Run: headless pygame with SDL's dummy video driver; simulated clock (each Clock.tick advances the game by its frame time, no real sleeping); random seed 0; keys injected as events and as key.get_pressed() state; no mouse input.
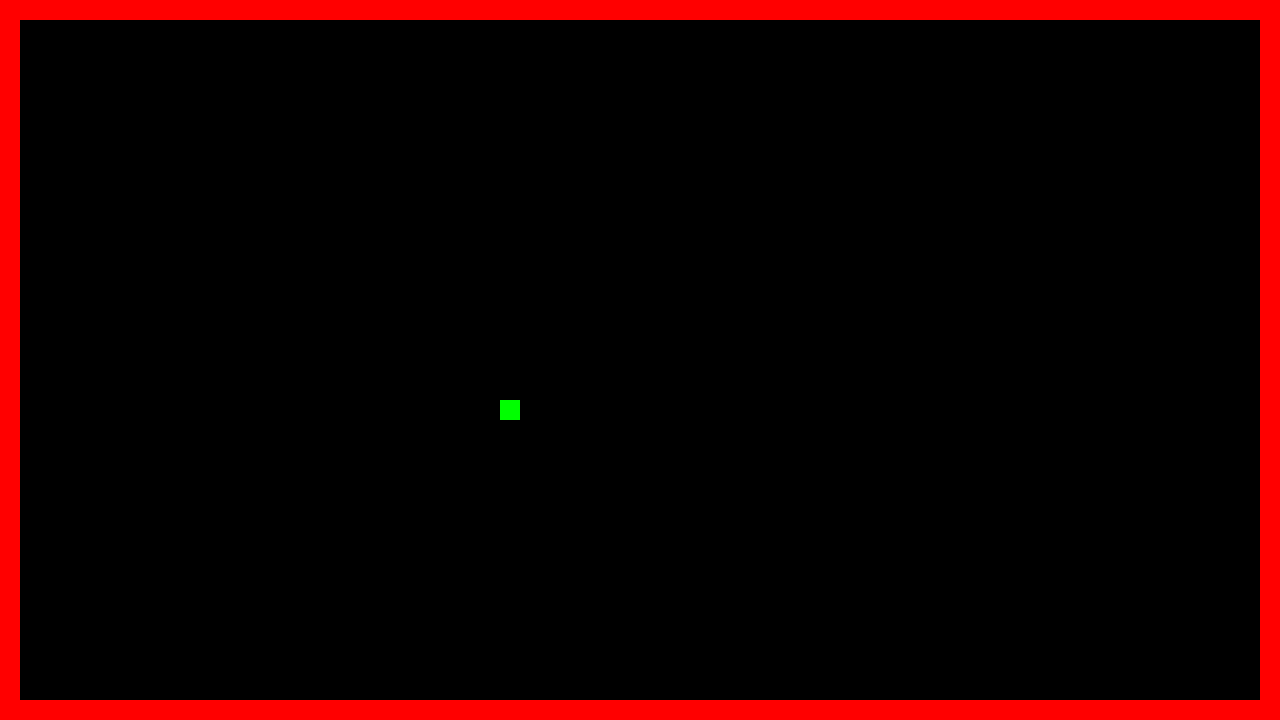
Frame 1 of 4 · flips 1–60 · no input
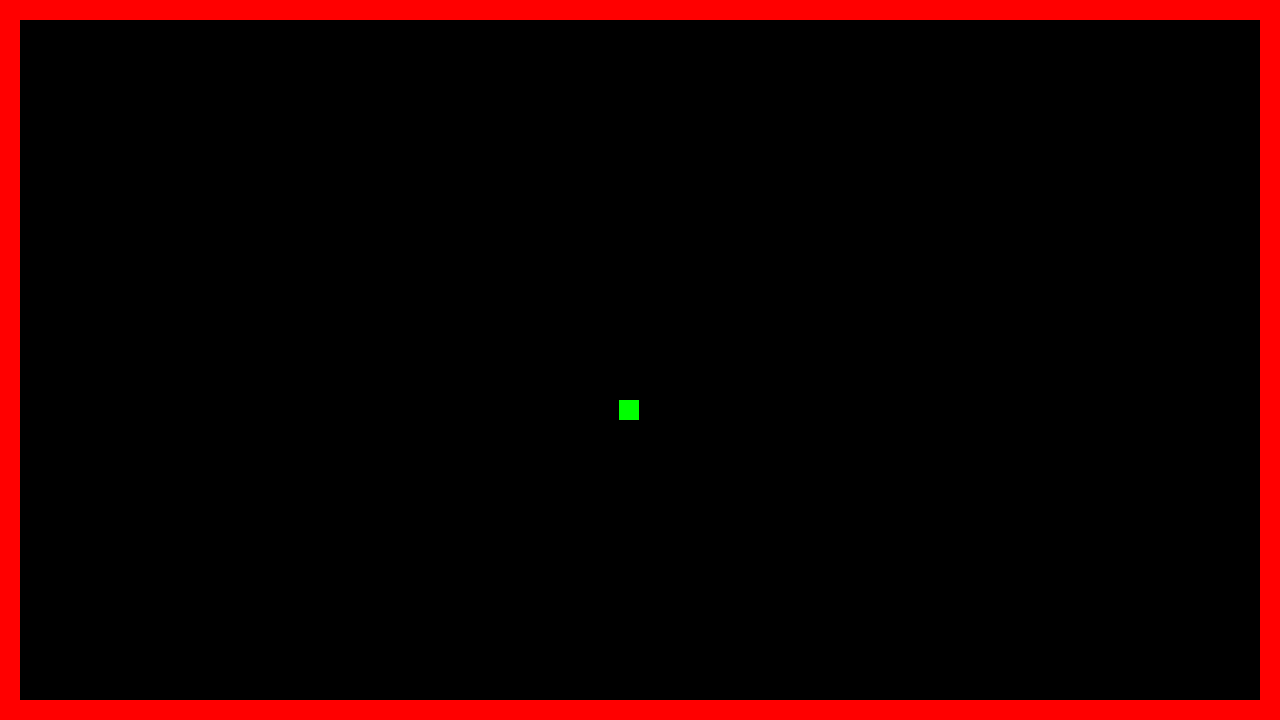
Frame 2 of 4 · flips 61–180 · tapped SPACE, RETURN · held RIGHT (→), D
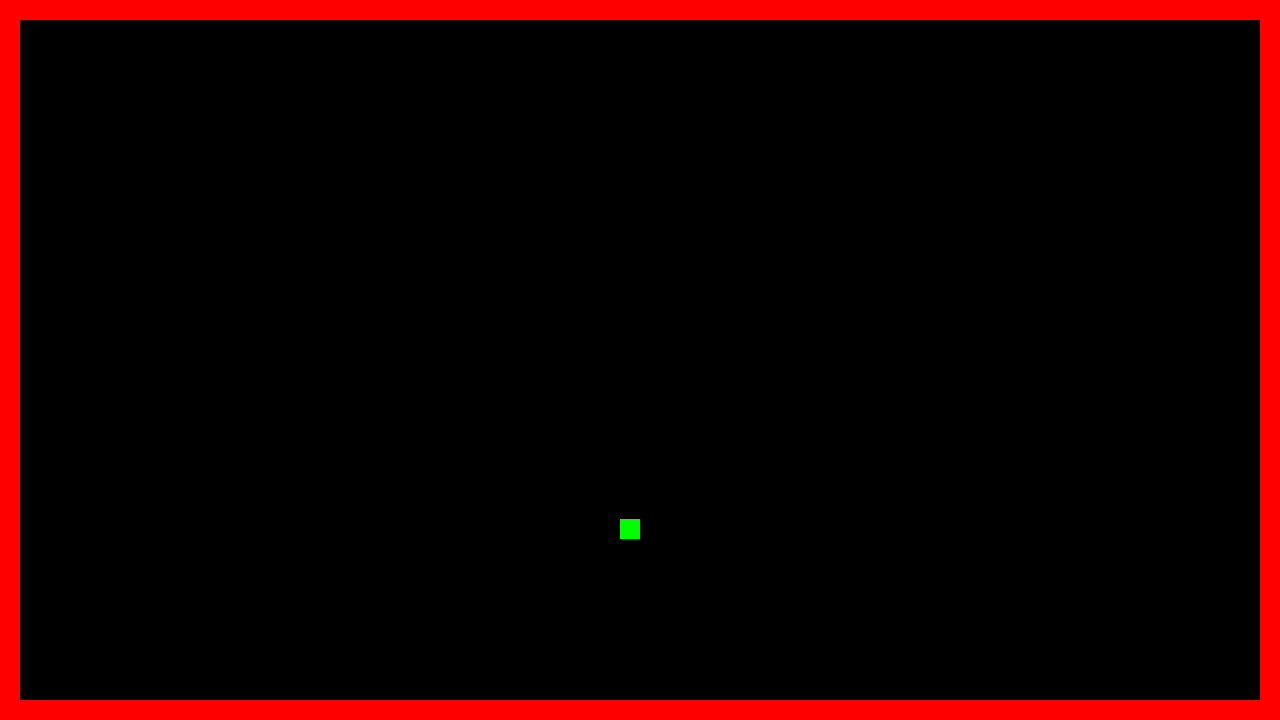
Frame 3 of 4 · flips 181–300 · held DOWN (↓), S
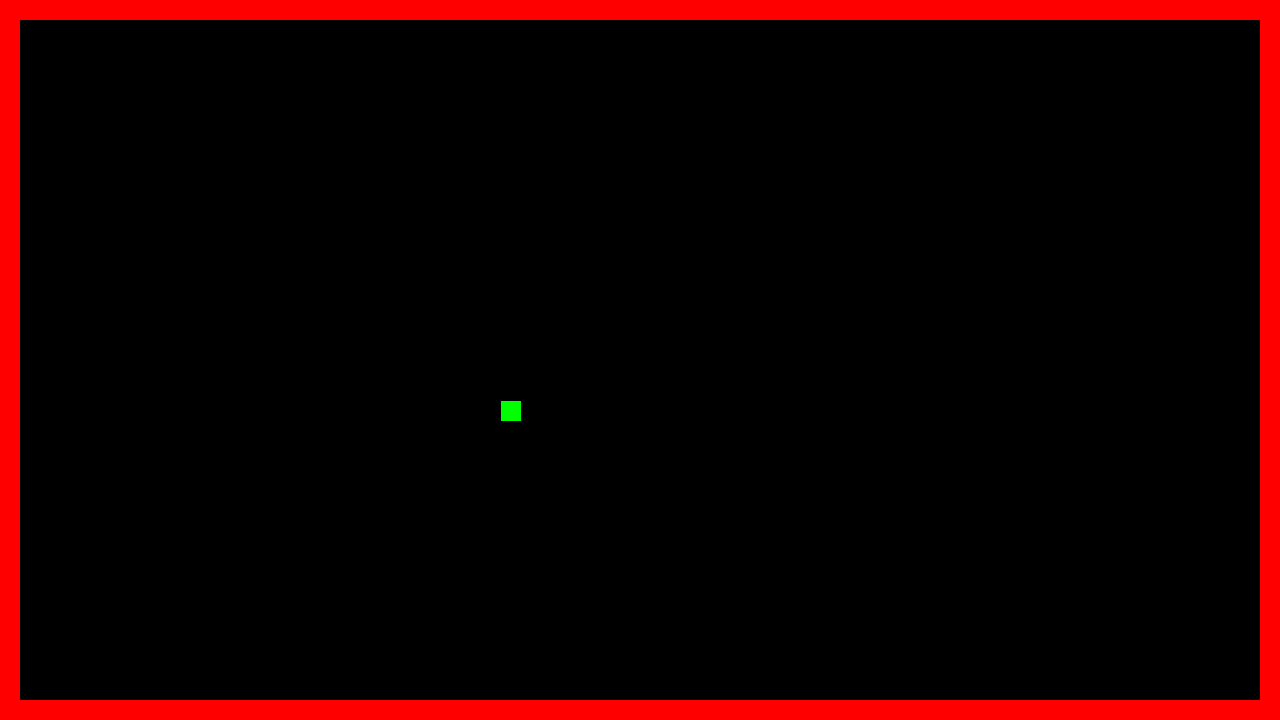
Frame 4 of 4 · flips 301–420 · held LEFT (←), A, UP (↑), W

The pygame program that drew these frames:

import pygame
import sys

# Define some colors
BLACK = (0, 0, 0)
WHITE = (255, 255, 255)
GREEN = (0, 255, 0)
RED = (255, 0, 0)

pygame.init()
pg = pygame

# Set the width and height of the screen [width, height]
size = (1280, 720)
screen = pg.display.set_mode(size)

pg.display.set_caption("My Game")

class Player(pg.sprite.Sprite):
    def __init__(self, x, y, colour, w, h):
        super().__init__()
        self.image = pg.Surface([w,h])
        self.image.fill(colour)
        # Set the position of the player
        self.rect = self.image.get_rect()
        self.rect.x = x
        self.rect.y = y
        self.left_pressed = False
        self.right_pressed = False
        self.down_pressed = False
        self.up_pressed = False
        self.speed = 1

##    def movePlayer(self,x,y):
##        self.rect.x += x
##        self.rect.y += y

    def update(self):
        self.velX = 0
        self.velY = 0

        if self.left_pressed and not self.right_pressed:
            self.velX = -self.speed
        if self.right_pressed and not self.left_pressed:
            self.velX = self.speed
        if self.up_pressed and not self.down_pressed:
            self.velY = -self.speed
        if self.down_pressed and not self.up_pressed:
            self.velY = self.speed

        self.rect.x += self.velX
        self.rect.y += self.velY

class Wall(pg.sprite.Sprite):
    def __init__(self, x, y, w, h):
        super().__init__()
        self.image = pg.Surface([w,h])
        self.image.fill(RED)
        # Set the position of the player
        self.rect = self.image.get_rect()
        self.rect.x = x
        self.rect.y = y

map = [
    [1,1,1,1,1,1,1,1,1,1,1,1,1,1,1,1,1,1,1,1,1,1,1,1,1,1,1,1,1,1,1,1,1,1,1,1,1,1,1,1,1,1,1,1,1,1,1,1,1,1,1,1,1,1,1,1,1,1,1,1,1,1,1,1],
    [1,0,0,0,0,0,0,0,0,0,0,0,0,0,0,0,0,0,0,0,0,0,0,0,0,0,0,0,0,0,0,0,0,0,0,0,0,0,0,0,0,0,0,0,0,0,0,0,0,0,0,0,0,0,0,0,0,0,0,0,0,0,0,1],
    [1,0,0,0,0,0,0,0,0,0,0,0,0,0,0,0,0,0,0,0,0,0,0,0,0,0,0,0,0,0,0,0,0,0,0,0,0,0,0,0,0,0,0,0,0,0,0,0,0,0,0,0,0,0,0,0,0,0,0,0,0,0,0,1],
    [1,0,0,0,0,0,0,0,0,0,0,0,0,0,0,0,0,0,0,0,0,0,0,0,0,0,0,0,0,0,0,0,0,0,0,0,0,0,0,0,0,0,0,0,0,0,0,0,0,0,0,0,0,0,0,0,0,0,0,0,0,0,0,1],
    [1,0,0,0,0,0,0,0,0,0,0,0,0,0,0,0,0,0,0,0,0,0,0,0,0,0,0,0,0,0,0,0,0,0,0,0,0,0,0,0,0,0,0,0,0,0,0,0,0,0,0,0,0,0,0,0,0,0,0,0,0,0,0,1],
    [1,0,0,0,0,0,0,0,0,0,0,0,0,0,0,0,0,0,0,0,0,0,0,0,0,0,0,0,0,0,0,0,0,0,0,0,0,0,0,0,0,0,0,0,0,0,0,0,0,0,0,0,0,0,0,0,0,0,0,0,0,0,0,1],
    [1,0,0,0,0,0,0,0,0,0,0,0,0,0,0,0,0,0,0,0,0,0,0,0,0,0,0,0,0,0,0,0,0,0,0,0,0,0,0,0,0,0,0,0,0,0,0,0,0,0,0,0,0,0,0,0,0,0,0,0,0,0,0,1],
    [1,0,0,0,0,0,0,0,0,0,0,0,0,0,0,0,0,0,0,0,0,0,0,0,0,0,0,0,0,0,0,0,0,0,0,0,0,0,0,0,0,0,0,0,0,0,0,0,0,0,0,0,0,0,0,0,0,0,0,0,0,0,0,1],
    [1,0,0,0,0,0,0,0,0,0,0,0,0,0,0,0,0,0,0,0,0,0,0,0,0,0,0,0,0,0,0,0,0,0,0,0,0,0,0,0,0,0,0,0,0,0,0,0,0,0,0,0,0,0,0,0,0,0,0,0,0,0,0,1],
    [1,0,0,0,0,0,0,0,0,0,0,0,0,0,0,0,0,0,0,0,0,0,0,0,0,0,0,0,0,0,0,0,0,0,0,0,0,0,0,0,0,0,0,0,0,0,0,0,0,0,0,0,0,0,0,0,0,0,0,0,0,0,0,1],
    [1,0,0,0,0,0,0,0,0,0,0,0,0,0,0,0,0,0,0,0,0,0,0,0,0,0,0,0,0,0,0,0,0,0,0,0,0,0,0,0,0,0,0,0,0,0,0,0,0,0,0,0,0,0,0,0,0,0,0,0,0,0,0,1],
    [1,0,0,0,0,0,0,0,0,0,0,0,0,0,0,0,0,0,0,0,0,0,0,0,0,0,0,0,0,0,0,0,0,0,0,0,0,0,0,0,0,0,0,0,0,0,0,0,0,0,0,0,0,0,0,0,0,0,0,0,0,0,0,1],
    [1,0,0,0,0,0,0,0,0,0,0,0,0,0,0,0,0,0,0,0,0,0,0,0,0,0,0,0,0,0,0,0,0,0,0,0,0,0,0,0,0,0,0,0,0,0,0,0,0,0,0,0,0,0,0,0,0,0,0,0,0,0,0,1],
    [1,0,0,0,0,0,0,0,0,0,0,0,0,0,0,0,0,0,0,0,0,0,0,0,0,0,0,0,0,0,0,0,0,0,0,0,0,0,0,0,0,0,0,0,0,0,0,0,0,0,0,0,0,0,0,0,0,0,0,0,0,0,0,1],
    [1,0,0,0,0,0,0,0,0,0,0,0,0,0,0,0,0,0,0,0,0,0,0,0,0,0,0,0,0,0,0,0,0,0,0,0,0,0,0,0,0,0,0,0,0,0,0,0,0,0,0,0,0,0,0,0,0,0,0,0,0,0,0,1],
    [1,0,0,0,0,0,0,0,0,0,0,0,0,0,0,0,0,0,0,0,0,0,0,0,0,0,0,0,0,0,0,0,0,0,0,0,0,0,0,0,0,0,0,0,0,0,0,0,0,0,0,0,0,0,0,0,0,0,0,0,0,0,0,1],
    [1,0,0,0,0,0,0,0,0,0,0,0,0,0,0,0,0,0,0,0,0,0,0,0,0,0,0,0,0,0,0,0,0,0,0,0,0,0,0,0,0,0,0,0,0,0,0,0,0,0,0,0,0,0,0,0,0,0,0,0,0,0,0,1],
    [1,0,0,0,0,0,0,0,0,0,0,0,0,0,0,0,0,0,0,0,0,0,0,0,0,0,0,0,0,0,0,0,0,0,0,0,0,0,0,0,0,0,0,0,0,0,0,0,0,0,0,0,0,0,0,0,0,0,0,0,0,0,0,1],
    [1,0,0,0,0,0,0,0,0,0,0,0,0,0,0,0,0,0,0,0,0,0,0,0,0,0,0,0,0,0,0,0,0,0,0,0,0,0,0,0,0,0,0,0,0,0,0,0,0,0,0,0,0,0,0,0,0,0,0,0,0,0,0,1],
    [1,0,0,0,0,0,0,0,0,0,0,0,0,0,0,0,0,0,0,0,0,0,0,0,0,0,0,0,0,0,0,0,0,0,0,0,0,0,0,0,0,0,0,0,0,0,0,0,0,0,0,0,0,0,0,0,0,0,0,0,0,0,0,1],
    [1,0,0,0,0,0,0,0,0,0,0,0,0,0,0,0,0,0,0,0,0,0,0,0,0,0,0,0,0,0,0,0,0,0,0,0,0,0,0,0,0,0,0,0,0,0,0,0,0,0,0,0,0,0,0,0,0,0,0,0,0,0,0,1],
    [1,0,0,0,0,0,0,0,0,0,0,0,0,0,0,0,0,0,0,0,0,0,0,0,0,0,0,0,0,0,0,0,0,0,0,0,0,0,0,0,0,0,0,0,0,0,0,0,0,0,0,0,0,0,0,0,0,0,0,0,0,0,0,1],
    [1,0,0,0,0,0,0,0,0,0,0,0,0,0,0,0,0,0,0,0,0,0,0,0,0,0,0,0,0,0,0,0,0,0,0,0,0,0,0,0,0,0,0,0,0,0,0,0,0,0,0,0,0,0,0,0,0,0,0,0,0,0,0,1],
    [1,0,0,0,0,0,0,0,0,0,0,0,0,0,0,0,0,0,0,0,0,0,0,0,0,0,0,0,0,0,0,0,0,0,0,0,0,0,0,0,0,0,0,0,0,0,0,0,0,0,0,0,0,0,0,0,0,0,0,0,0,0,0,1],
    [1,0,0,0,0,0,0,0,0,0,0,0,0,0,0,0,0,0,0,0,0,0,0,0,0,0,0,0,0,0,0,0,0,0,0,0,0,0,0,0,0,0,0,0,0,0,0,0,0,0,0,0,0,0,0,0,0,0,0,0,0,0,0,1],
    [1,0,0,0,0,0,0,0,0,0,0,0,0,0,0,0,0,0,0,0,0,0,0,0,0,0,0,0,0,0,0,0,0,0,0,0,0,0,0,0,0,0,0,0,0,0,0,0,0,0,0,0,0,0,0,0,0,0,0,0,0,0,0,1],
    [1,0,0,0,0,0,0,0,0,0,0,0,0,0,0,0,0,0,0,0,0,0,0,0,0,0,0,0,0,0,0,0,0,0,0,0,0,0,0,0,0,0,0,0,0,0,0,0,0,0,0,0,0,0,0,0,0,0,0,0,0,0,0,1],
    [1,0,0,0,0,0,0,0,0,0,0,0,0,0,0,0,0,0,0,0,0,0,0,0,0,0,0,0,0,0,0,0,0,0,0,0,0,0,0,0,0,0,0,0,0,0,0,0,0,0,0,0,0,0,0,0,0,0,0,0,0,0,0,1],
    [1,0,0,0,0,0,0,0,0,0,0,0,0,0,0,0,0,0,0,0,0,0,0,0,0,0,0,0,0,0,0,0,0,0,0,0,0,0,0,0,0,0,0,0,0,0,0,0,0,0,0,0,0,0,0,0,0,0,0,0,0,0,0,1],
    [1,0,0,0,0,0,0,0,0,0,0,0,0,0,0,0,0,0,0,0,0,0,0,0,0,0,0,0,0,0,0,0,0,0,0,0,0,0,0,0,0,0,0,0,0,0,0,0,0,0,0,0,0,0,0,0,0,0,0,0,0,0,0,1],
    [1,0,0,0,0,0,0,0,0,0,0,0,0,0,0,0,0,0,0,0,0,0,0,0,0,0,0,0,0,0,0,0,0,0,0,0,0,0,0,0,0,0,0,0,0,0,0,0,0,0,0,0,0,0,0,0,0,0,0,0,0,0,0,1],
    [1,0,0,0,0,0,0,0,0,0,0,0,0,0,0,0,0,0,0,0,0,0,0,0,0,0,0,0,0,0,0,0,0,0,0,0,0,0,0,0,0,0,0,0,0,0,0,0,0,0,0,0,0,0,0,0,0,0,0,0,0,0,0,1],
    [1,0,0,0,0,0,0,0,0,0,0,0,0,0,0,0,0,0,0,0,0,0,0,0,0,0,0,0,0,0,0,0,0,0,0,0,0,0,0,0,0,0,0,0,0,0,0,0,0,0,0,0,0,0,0,0,0,0,0,0,0,0,0,1],
    [1,0,0,0,0,0,0,0,0,0,0,0,0,0,0,0,0,0,0,0,0,0,0,0,0,0,0,0,0,0,0,0,0,0,0,0,0,0,0,0,0,0,0,0,0,0,0,0,0,0,0,0,0,0,0,0,0,0,0,0,0,0,0,1],
    [1,0,0,0,0,0,0,0,0,0,0,0,0,0,0,0,0,0,0,0,0,0,0,0,0,0,0,0,0,0,0,0,0,0,0,0,0,0,0,0,0,0,0,0,0,0,0,0,0,0,0,0,0,0,0,0,0,0,0,0,0,0,0,1],
    [1,1,1,1,1,1,1,1,1,1,1,1,1,1,1,1,1,1,1,1,1,1,1,1,1,1,1,1,1,1,1,1,1,1,1,1,1,1,1,1,1,1,1,1,1,1,1,1,1,1,1,1,1,1,1,1,1,1,1,1,1,1,1,1]
       ]


all_sprites_group = pg.sprite.Group()

player = Player(500, 400, GREEN, 20, 20)
all_sprites_group.add(player)

wall_group = pg.sprite.Group()

x = 0
y = 0

for row in map:
    for col in row:
        if col == 1:
            my_wall = Wall(x, y, 20, 20)
            wall_group.add(my_wall)
            all_sprites_group.add(my_wall)
        x += 20
    x = 0
    y += 20

# Loop until the user clicks the close button.
done = False

# Used to manage how fast the screen updates
clock = pg.time.Clock()

# -------- Main Program Loop ----------- #
while not done:
    # --- Main event loop
    for event in pg.event.get():
        if event.type == pg.QUIT:
            pg.quit()
            sys.exit()
            done = True
        if event.type == pg.KEYDOWN:
            if event.key == pygame.K_LEFT:
                player.left_pressed = True
            if event.key == pygame.K_RIGHT:
                player.right_pressed = True
            if event.key == pygame.K_UP:
                player.up_pressed = True
            if event.key == pygame.K_DOWN:
                player.down_pressed = True
        if event.type == pg.KEYUP:
            if event.key == pygame.K_LEFT:
                player.left_pressed = False
            if event.key == pygame.K_RIGHT:
                player.right_pressed = False
            if event.key == pygame.K_UP:
                player.up_pressed = False
            if event.key == pygame.K_DOWN:
                player.down_pressed = False

##    keys = pg.key.get_pressed()
##
##    if event.type == pg.KEYDOWN:
##        if keys[pg.K_LEFT]:
##            player.movePlayer(-1,0)
##        if keys[pg.K_RIGHT]:
##            player.movePlayer(1,0)
##        if keys[pg.K_UP]:
##            player.movePlayer(0,-1)
##        if keys[pg.K_DOWN]:
##            player.movePlayer(0,1)
##    elif event.type == pg.KEYUP:
##        player.movePlayer(0,0)

    # --- Game logic should go here

    ## -- COLLISION DETECTION OF PLAYER AND WALL SPRITES -- ##
    player_collision = pg.sprite.spritecollide(player, wall_group, False)
    for i in player_collision:
        player.rect.x = old_player_x
        player.rect.y = old_player_y
    #next i

    old_player_x = player.rect.x
    old_player_y = player.rect.y

    # --- Screen-clearing code goes here
    # Here, we clear the screen to white. Don't put other drawing commands
    # above this, or they will be erased with this command.

    # If you want a background image, replace this clear with blit'ing the
    # background image.
    screen.fill(BLACK)
    all_sprites_group.draw(screen)

    all_sprites_group.update()
    # --- Drawing code should go here

    # --- Go ahead and update the screen with what we've drawn.
    pg.display.flip()

    # --- Limit to 60 frames per second
    clock.tick(400)

# Close the window and quit.
pg.quit()
